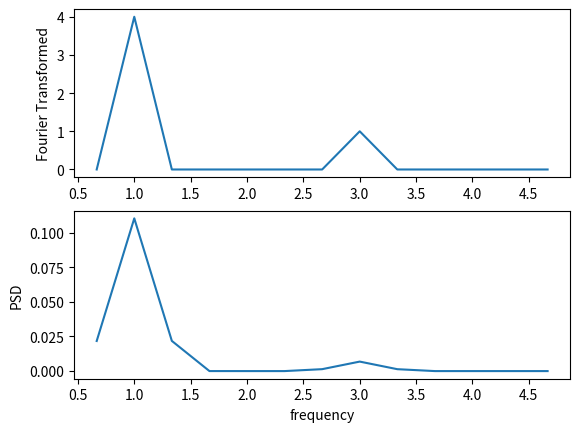

Reproduce this figure in Python.
#! /usr/bin/env python3
from typing import Tuple
from copy import copy

import numpy as np


def fft(x: np.ndarray, y: np.ndarray,
        ret_abs: bool = True) -> Tuple[np.ndarray, np.ndarray]:
    """
    Wrapper of numpy.fft module.

    Parameters
    ----------
    x: ndarray
        x variables.
    y: ndarray
        y variables.

    Returns
    -------
    freq: ndarray
        Frequency.
    out: ndarray
        Fourier transformed variables.
    """
    L = len(x)
    ff = np.fft.fft(y)
    ff /= len(ff)/2  # 2 ... +/-
    if ret_abs:
        ff = abs(ff)
    freq = np.fft.fftfreq(L, d=np.diff(x).mean())
    idx = np.where(freq > 1/x.max())
    return freq[idx], ff[idx]


def psd(x: np.ndarray, y: np.ndarray):
    """
    Calculate the Power Spectral Density (PSD) of y.

    Parameters
    ----------
    x: ndarray
        x variables.
    y: ndarray
        y variables.

    Returns
    -------
    freq: ndarray
        Frequency.
    psd: ndarray
        PSD.
    """
    Lx = len(x)
    dx = np.diff(x).mean()
    freq = np.fft.fftfreq(Lx, d=dx)
    idx = np.where(freq > 1/x.max())
    cy = copy(y)
    cy *= np.hamming(len(cy))
    ff = np.fft.fft(cy)
    ff /= len(cy)
    psd = abs(ff)**2
    psd *= dx
    return freq[idx], psd[idx]


if __name__ == '__main__':
    x = np.arange(0, 3, 0.1)
    y = np.sin(3*x*2*np.pi)+4*np.cos(x*2*np.pi)
    import matplotlib.pyplot as plt
    freq, ff = fft(x, y)
    freq2, psd_val = psd(x, y)
    fig1 = plt.figure()
    ax11 = fig1.add_subplot(2, 1, 1)
    ax12 = fig1.add_subplot(2, 1, 2)
    ax11.plot(freq, ff)
    ax12.plot(freq2, psd_val)
    ax12.set_xlabel('frequency')
    ax11.set_ylabel('Fourier Transformed')
    ax12.set_ylabel('PSD')

    plt.show()
